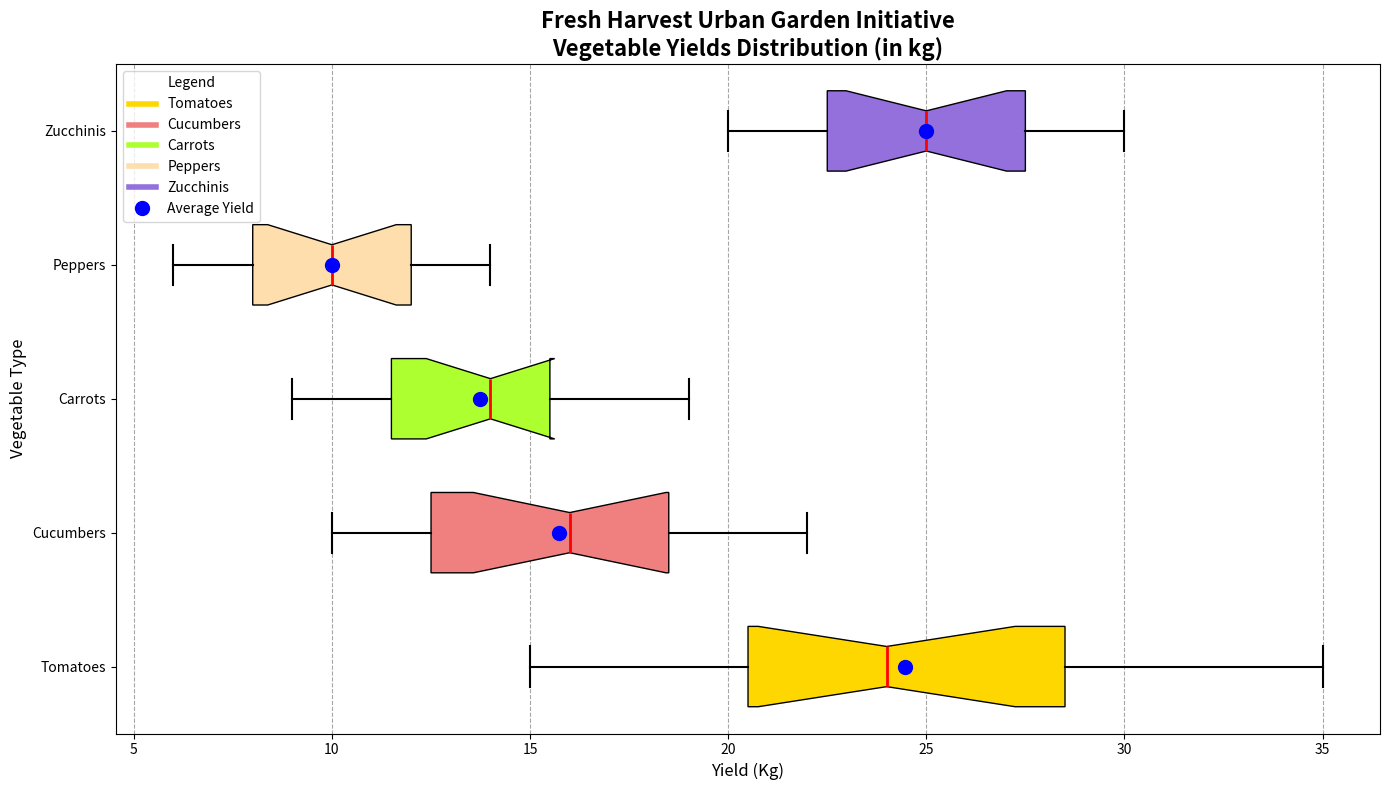

Recreate this plot in Python.
import matplotlib.pyplot as plt
import numpy as np

vegetables = ['Tomatoes', 'Cucumbers', 'Carrots', 'Peppers', 'Zucchinis']
yields = {
    'Tomatoes': [15, 20, 22, 18, 25, 30, 35, 24, 28, 23, 19, 29, 31, 27, 21],
    'Cucumbers': [10, 15, 12, 18, 11, 17, 14, 20, 21, 16, 13, 19, 22, 10, 18],
    'Carrots': [9, 11, 13, 15, 14, 12, 10, 16, 18, 11, 14, 15, 17, 19, 12],
    'Peppers': [6, 8, 7, 11, 9, 12, 13, 10, 14, 12, 11, 9, 8, 13, 7],
    'Zucchinis': [20, 22, 24, 26, 28, 30, 25, 27, 23, 29, 21, 24, 26, 28, 22]
}

# Collect the yields data
data = [yields[veg] for veg in vegetables]

# Calculate average yields
average_yields = [np.mean(yields[veg]) for veg in vegetables]

# Plotting the graph
fig, ax = plt.subplots(figsize=(14, 8))
box = ax.boxplot(data, patch_artist=True, labels=vegetables, notch=True, vert=False, positions=range(1, len(vegetables) + 1), widths=0.6)

# Shuffle and assign colors
colors = ['#FFD700', '#F08080', '#ADFF2F', '#FFDEAD', '#9370DB']
for patch, color in zip(box['boxes'], colors):
    patch.set_facecolor(color)
for whisker in box['whiskers']:
    whisker.set(color='black', linestyle='-', linewidth=1.5)
for cap in box['caps']:
    cap.set(color='black', linewidth=1.5)
for median in box['medians']:
    median.set(color='red', linewidth=2)
for flier in box['fliers']:
    flier.set(markerfacecolor='orange', marker='o', markersize=6)

ax.scatter(average_yields, range(1, len(vegetables) + 1), color='blue', s=100, zorder=3, label='Average Yield')

# Set titles and labels
ax.set_title('Fresh Harvest Urban Garden Initiative\nVegetable Yields Distribution (in kg)', fontsize=16, fontweight='bold')
ax.set_xlabel('Yield (Kg)', fontsize=12)
ax.set_ylabel('Vegetable Type', fontsize=12)

# Adding grid
ax.xaxis.grid(True, linestyle='--', color='gray', alpha=0.7)
ax.set_axisbelow(True)

# Legend handling
color_patches = [plt.Line2D([0], [0], color=color, lw=4) for color in colors]
ax.legend(color_patches + [plt.Line2D([0], [0], color='blue', marker='o', lw=0, markersize=10)],
          vegetables + ['Average Yield'], title='Legend', loc='upper left', fontsize=10, frameon=True)

# Adjust layout
plt.tight_layout()

# Show the plot
plt.show()
